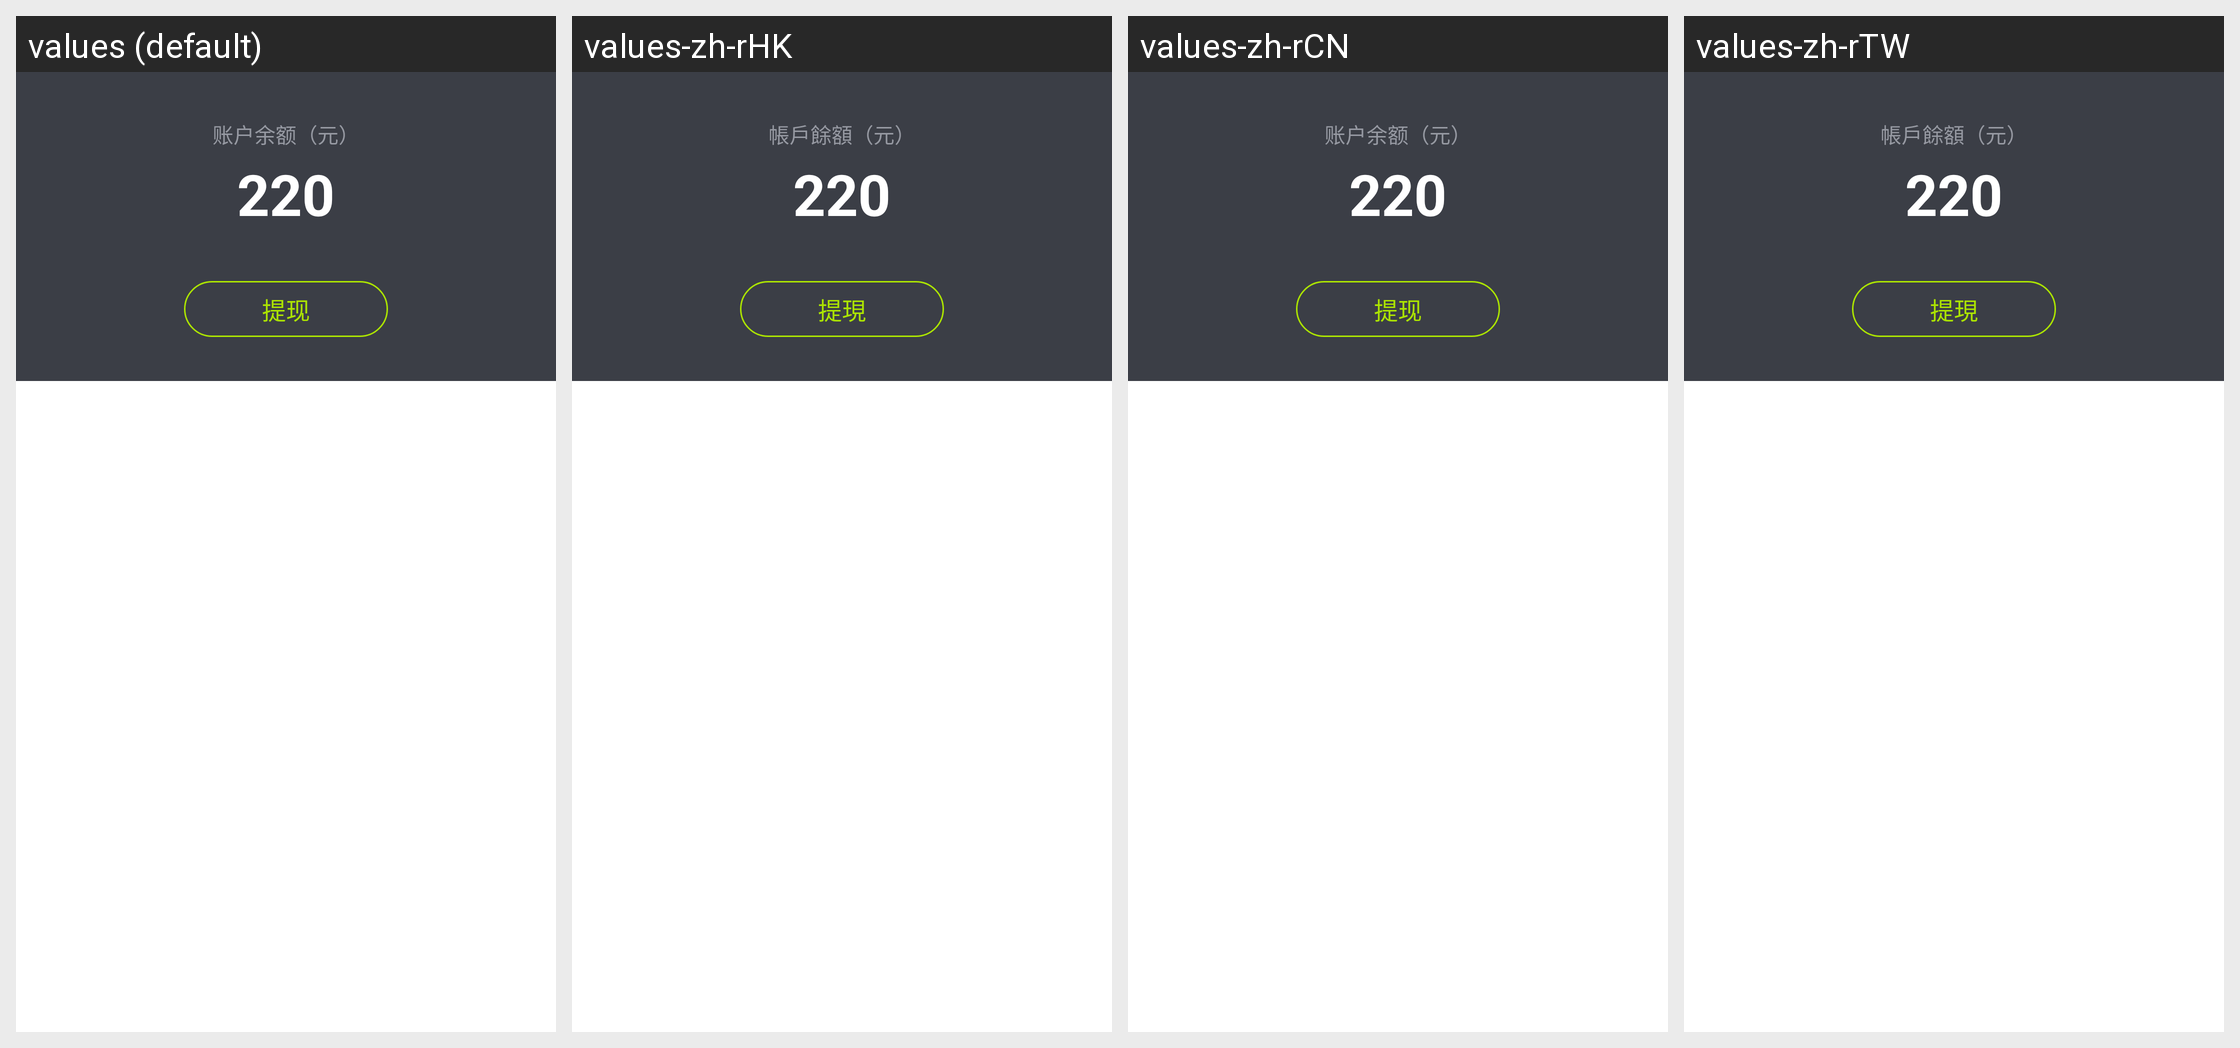

Strings drawn on this Android screen and how each of the app's shown locales translates them:
Android screen res/layout/layout_wallet_header.xml rendered under 4 locales, left to right: values (default), values-zh-rHK, values-zh-rCN, values-zh-rTW. Device: Nexus 5 (rendered at 1080×1920; each locale shown at half size, 540×960, under a caption strip naming it); theme AppTheme_SwipeBack.
Other locales in the repository, not shown: values-ch, values-en.
Strings drawn on this screen, with the default value and each locale's value (text and hints the layout hard-codes, and strings that could not be matched under every locale, appear in the picture but are not listed):

account_balance
  values: 账户余额（元）
  values-zh-rHK: 帳戶餘額（元）
  values-zh-rCN: 账户余额（元）
  values-zh-rTW: 帳戶餘額（元）

wallet_extract
  values: 提现
  values-zh-rHK: 提現
  values-zh-rCN: 提现
  values-zh-rTW: 提現
